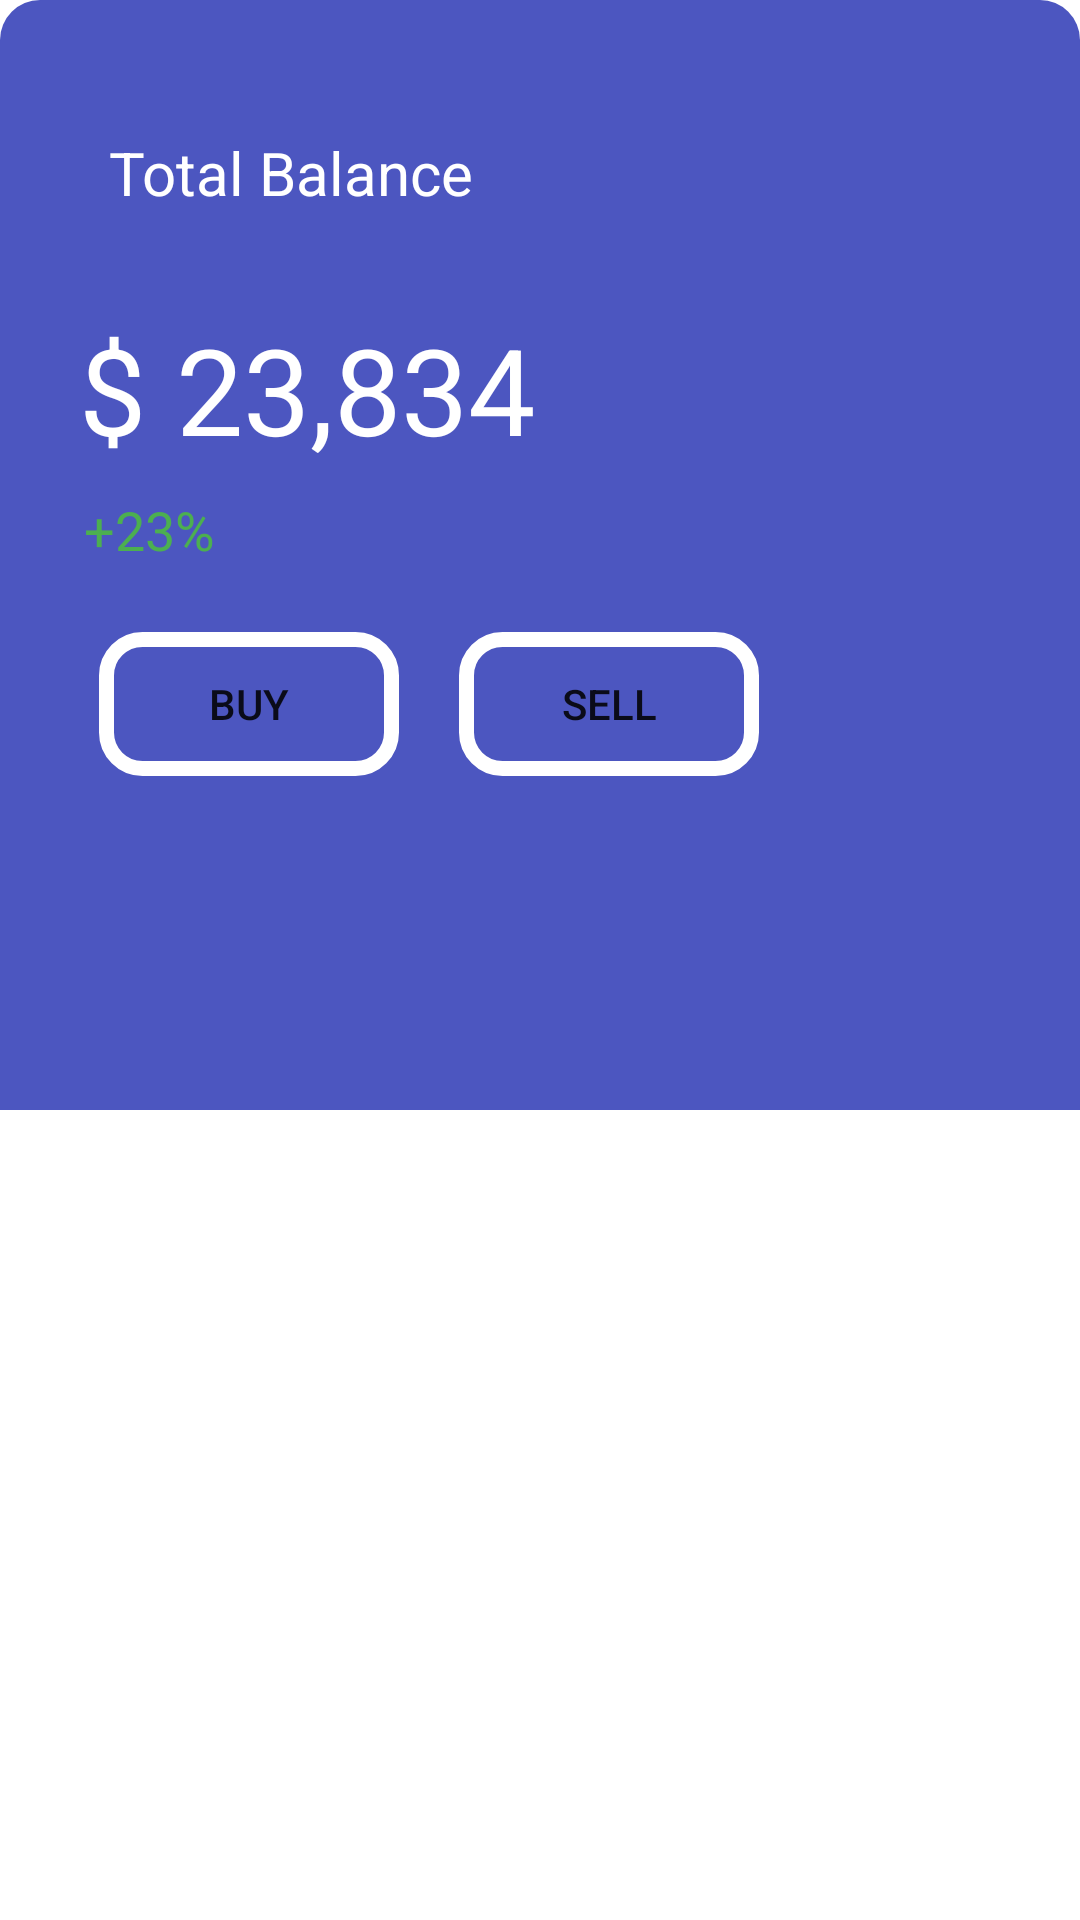

Android layout source for this screen:
<!-- AndroidManifest.xml: application theme Theme.TalonView -->
<!-- res/layout/fragment_wallet.xml -->
<?xml version="1.0" encoding="utf-8"?>
<FrameLayout xmlns:android="http://schemas.android.com/apk/res/android"
    xmlns:app="http://schemas.android.com/apk/res-auto"
    xmlns:tools="http://schemas.android.com/tools"
    android:layout_width="match_parent"
    android:background="@android:color/transparent"
    android:layout_height="match_parent"
    tools:context=".WalletFragment">
    <androidx.constraintlayout.widget.ConstraintLayout
        android:layout_width="match_parent"
        android:layout_height="match_parent">

        <ImageView
            android:id="@+id/relativeLayout"
            android:layout_width="match_parent"
            android:layout_height="370dp"
            android:background="@drawable/purplebg"
            app:layout_constraintEnd_toEndOf="parent"
            app:layout_constraintHorizontal_bias="0.0"
            app:layout_constraintStart_toStartOf="parent"
            app:layout_constraintTop_toTopOf="parent" />

        <ImageView
            android:layout_width="wrap_content"
            android:layout_height="wrap_content"
            android:layout_marginTop="44dp"
            android:src="@drawable/ic_bell"
            app:layout_constraintEnd_toEndOf="parent"
            app:layout_constraintHorizontal_bias="0.748"
            app:layout_constraintStart_toEndOf="@+id/textView"
            app:layout_constraintTop_toTopOf="parent" />

        <TextView
            android:id="@+id/textView"
            android:layout_width="wrap_content"
            android:layout_height="wrap_content"
            android:layout_marginTop="44dp"
            android:text="Total Balance"
            android:textColor="@color/white"
            android:textSize="20sp"
            app:layout_constraintEnd_toEndOf="parent"
            app:layout_constraintHorizontal_bias="0.152"
            app:layout_constraintStart_toStartOf="parent"
            app:layout_constraintTop_toTopOf="parent" />

        <TextView
            android:id="@+id/amount"
            android:layout_width="wrap_content"
            android:layout_height="wrap_content"
            android:layout_marginTop="32dp"
            android:text="$ 23,834"
            android:textColor="@color/white"
            android:textSize="40sp"
            app:layout_constraintEnd_toEndOf="parent"
            app:layout_constraintHorizontal_bias="0.126"
            app:layout_constraintStart_toStartOf="parent"
            app:layout_constraintTop_toBottomOf="@+id/textView" />

        <TextView
            android:id="@+id/aIn"
            android:layout_width="wrap_content"
            android:layout_height="wrap_content"
            android:layout_marginTop="8dp"
            android:text="+23%"
            android:textColor="#4CAF50"
            android:textSize="18sp"
            app:layout_constraintEnd_toEndOf="parent"
            app:layout_constraintHorizontal_bias="0.089"
            app:layout_constraintStart_toStartOf="parent"
            app:layout_constraintTop_toBottomOf="@+id/amount" />

        <LinearLayout
            android:id="@+id/linearLayout2"
            android:layout_width="wrap_content"
            android:layout_height="wrap_content"
            android:layout_marginTop="12dp"
            android:orientation="horizontal"
            app:layout_constraintEnd_toEndOf="parent"
            app:layout_constraintHorizontal_bias="0.192"
            app:layout_constraintStart_toStartOf="parent"
            app:layout_constraintTop_toBottomOf="@+id/aIn">

            <Button
                android:layout_width="100dp"
                android:layout_height="wrap_content"
                android:layout_margin="10dp"
                android:background="@drawable/br"
                android:padding="10dp"
                android:shadowColor="@color/black"
                android:elevation="300dp"
                android:text="Buy" />

            <Button
                android:elevation="300dp"
                android:layout_width="100dp"
                android:layout_height="wrap_content"
                android:layout_margin="10dp"
                android:padding="10dp"
                android:text="Sell"
                android:background="@drawable/br" />
        </LinearLayout>

        <androidx.recyclerview.widget.RecyclerView
            android:id="@+id/recycleview"
            android:layout_width="match_parent"
            android:layout_height="330dp"
            android:padding="10px"
            android:layout_marginTop="50dp"
            app:layout_constraintBottom_toBottomOf="parent"
            tools:layout_editor_absoluteX="0dp" />

    </androidx.constraintlayout.widget.ConstraintLayout>

</FrameLayout>
<!-- resources referenced by this layout -->
<resources>
  <color name="black">#FF000000</color>
  <color name="white">#FFFFFFFF</color>
  <!-- drawable br (drawable) -->
  <shape
      xmlns:android="http://schemas.android.com/apk/res/android"
      android:shape="rectangle">
      <solid
          android:color="@android:color/transparent"/>
  
      <corners
          android:bottomRightRadius="12dp"
          android:bottomLeftRadius="12dp"
          android:topLeftRadius="12dp"
          android:topRightRadius="12dp"/>
      <stroke
          android:color="@color/white"
          android:width="5dp"/>
  </shape>
  <!-- drawable purplebg (drawable) -->
  <?xml version="1.0" encoding="utf-8"?>
  <shape xmlns:android="http://schemas.android.com/apk/res/android">
      <corners android:topLeftRadius="40px" android:topRightRadius="40px"/>
      <solid android:color="#4c56c0"/>
  </shape>
  <style name="Theme.TalonView" parent="Theme.MaterialComponents.DayNight.NoActionBar">
          
          <item name="windowActionBar">false</item>
          <item name="windowNoTitle">true</item>
          <item name="android:windowFullscreen">true</item>
          <item name="colorPrimary">@color/purple_500</item>
          <item name="colorPrimaryVariant">@color/purple_700</item>
          <item name="colorOnPrimary">@color/white</item>
          
          <item name="colorSecondary">@color/teal_200</item>
          <item name="colorSecondaryVariant">@color/teal_700</item>
          <item name="colorOnSecondary">@color/black</item>
          
          <item name="android:statusBarColor" tools:targetApi="l">?attr/colorPrimaryVariant</item>
          
      </style>
  <color name="purple_500">#4c56c0</color>
  <color name="purple_700">#FF3700B3</color>
  <color name="teal_200">#FF03DAC5</color>
  <color name="teal_700">#FF018786</color>
</resources>
